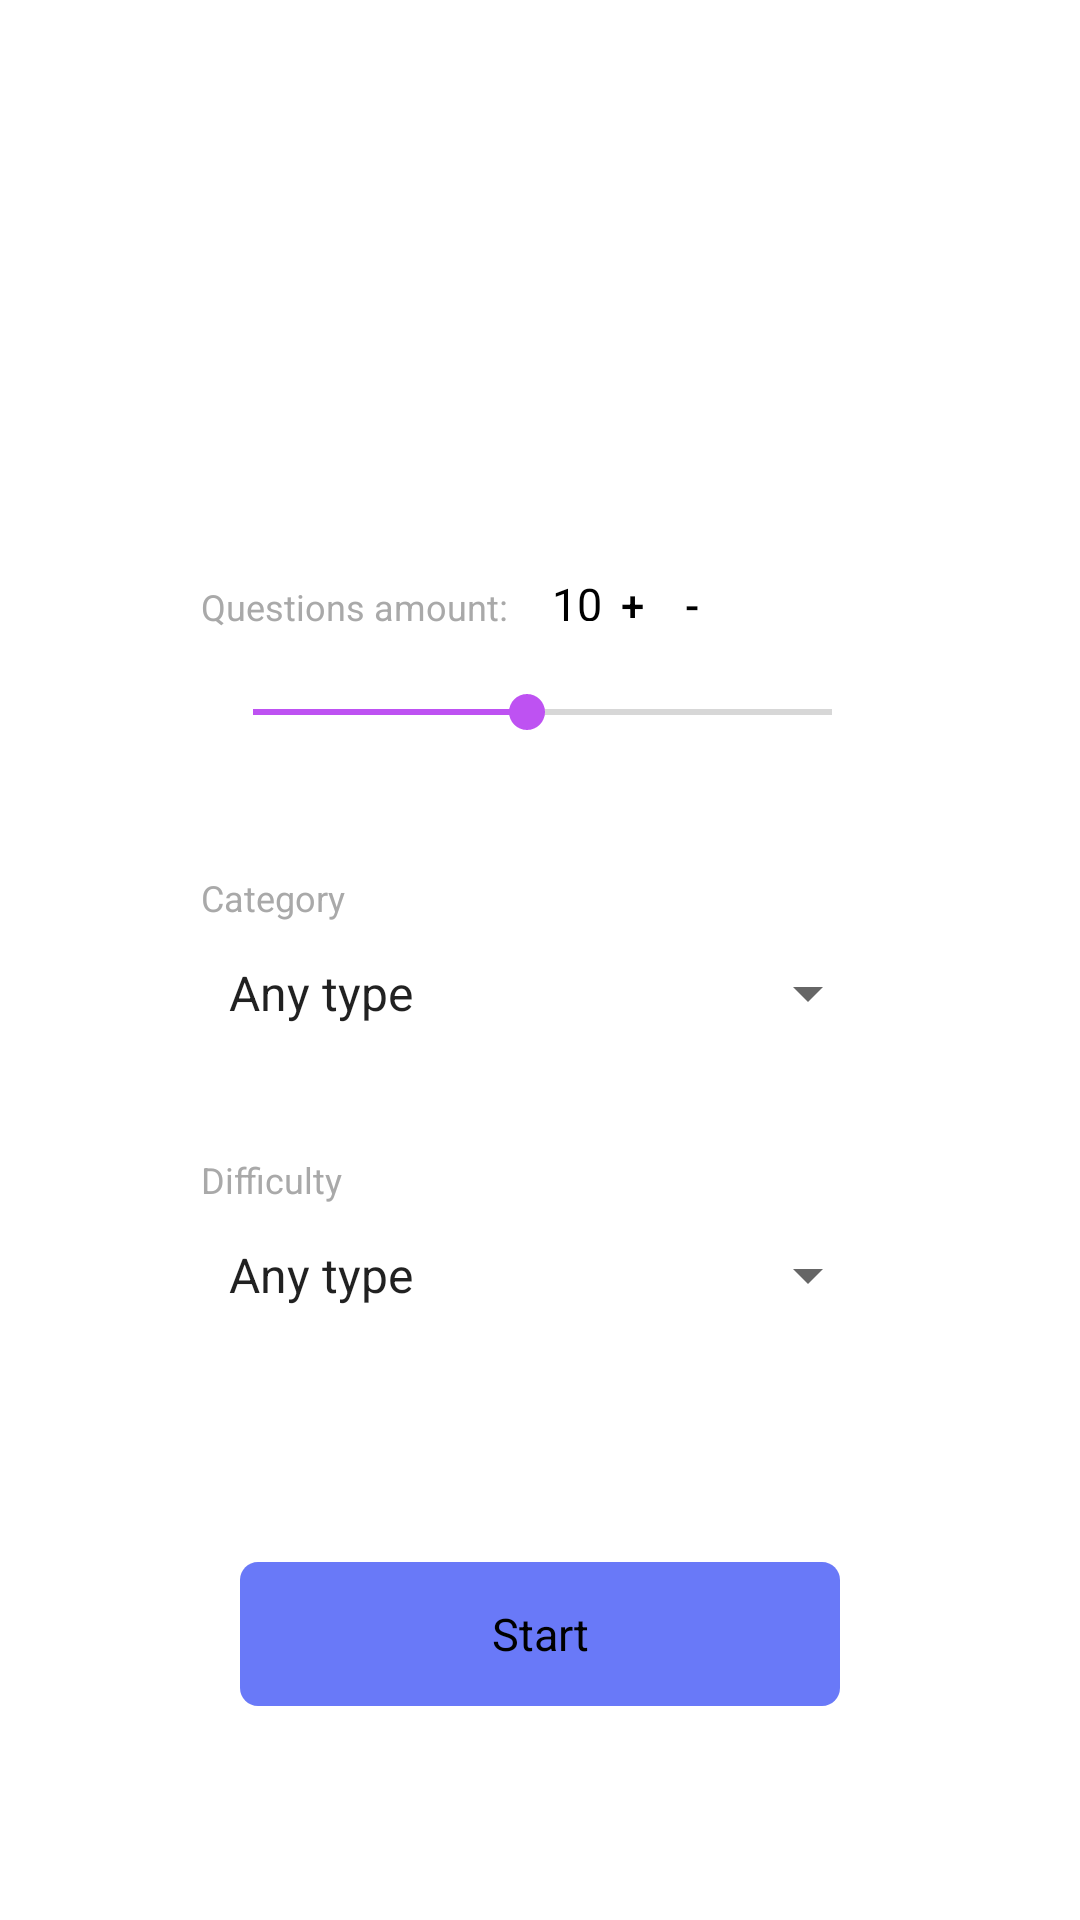

Here is an Android app screen rendered from its layout file. Give the layout XML and the strings, colors and styles it references.
<!-- AndroidManifest.xml: application theme AppLightTheme -->
<!-- res/layout/main_fragment.xml -->
<?xml version="1.0" encoding="utf-8"?>
<layout xmlns:android="http://schemas.android.com/apk/res/android"
    xmlns:app="http://schemas.android.com/apk/res-auto"
    xmlns:tools="http://schemas.android.com/tools">

    <data>

        <variable
            name="viewModel"
            type="com.example.quizapp.ui.main.MainViewModel" />

    </data>

    <androidx.constraintlayout.widget.ConstraintLayout
        android:layout_width="match_parent"
        android:layout_height="match_parent"
        android:background="?attr/backgroundColor"
        tools:context=".ui.main.MainFragment">


        <ImageView
            android:layout_width="50dp"
            android:layout_height="75dp"
            android:layout_gravity="center"
            android:src="@drawable/ic_ar_tut"
            app:layout_constraintBottom_toTopOf="@id/linear_layout_choose"
            app:layout_constraintEnd_toEndOf="parent"
            app:layout_constraintStart_toStartOf="parent"
            app:layout_constraintTop_toTopOf="parent" />

        <LinearLayout
            android:id="@+id/linear_layout_choose"
            android:layout_width="match_parent"
            android:layout_height="wrap_content"
            android:orientation="vertical"
            app:layout_constraintBottom_toBottomOf="parent"
            app:layout_constraintEnd_toEndOf="parent"
            app:layout_constraintStart_toStartOf="parent"
            app:layout_constraintTop_toTopOf="parent">

            <LinearLayout
                android:layout_width="wrap_content"
                android:layout_height="wrap_content"
                android:layout_marginStart="67dp"
                android:orientation="horizontal">

                <TextView
                    android:layout_width="117dp"
                    android:layout_height="16dp"
                    android:gravity="center_vertical"
                    android:lineSpacingExtra="6sp"
                    android:text="@string/questions_a"
                    android:textAppearance="@style/questions_a" />

                <TextView
                    android:id="@+id/text_view_questions_amount"
                    android:layout_width="wrap_content"
                    android:layout_height="16dp"
                    android:gravity="center_vertical"
                    android:lineSpacingExtra="2sp"
                    android:text="@string/some_id"
                    android:textAppearance="@style/some_id" />

                <Button
                    android:id="@+id/button_plus_questions_amount"
                    style="?android:attr/borderlessButtonStyle"
                    android:layout_width="20dp"
                    android:layout_height="20dp"
                    android:background="?attr/backgroundColor"
                    android:gravity="center"
                    android:onClick="@{() -> viewModel.buttonPlusCLicked()}"
                    android:text="@string/pius"
                    android:textColor="?attr/textColor" />

                <Button
                    android:id="@+id/button_minus_questions_amount"
                    style="?android:attr/borderlessButtonStyle"
                    android:layout_width="20dp"
                    android:layout_height="20dp"
                    android:background="?attr/backgroundColor"
                    android:gravity="center"
                    android:onClick="@{() -> viewModel.buttonMinusCLicked()}"
                    android:text="@string/minus"
                    android:textColor="?attr/textColor" />


            </LinearLayout>

            <SeekBar
                android:id="@+id/seek_bar"
                android:layout_width="match_parent"
                android:layout_height="47dp"
                android:layout_gravity="center"
                android:layout_marginStart="68dp"
                android:layout_marginTop="3dp"
                android:layout_marginEnd="67dp"
                android:max="20"
                android:min="1"
                android:progress="10" />


            <TextView
                android:id="@+id/category_text_view"
                android:layout_width="81dp"
                android:layout_height="16dp"
                android:layout_marginStart="67dp"
                android:layout_marginTop="30dp"
                android:gravity="center_vertical"
                android:lineSpacingExtra="6sp"
                android:text="@string/category"
                android:textAppearance="@style/category" />

            <Spinner
                android:id="@+id/category_spinner"
                android:layout_width="match_parent"
                android:layout_height="48dp"
                android:layout_gravity="center"
                android:layout_marginStart="68dp"
                android:layout_marginEnd="67dp"
                android:elevation="3dp"
                android:entries="@array/spinner_category_example"
                android:popupBackground="@android:drawable/dialog_holo_light_frame" />

            <TextView
                android:id="@+id/difficulty"
                android:layout_width="81dp"
                android:layout_height="16dp"
                android:layout_marginStart="67dp"
                android:layout_marginTop="30dp"
                android:gravity="center_vertical"
                android:lineSpacingExtra="6sp"
                android:text="@string/difficulty"
                android:textAppearance="@style/difficulty" />

            <Spinner
                android:id="@+id/difficulty_spinner"
                android:layout_width="match_parent"
                android:layout_height="48dp"
                android:layout_gravity="center"
                android:layout_marginStart="68dp"
                android:layout_marginEnd="67dp"
                android:elevation="3dp"
                android:entries="@array/spinner_category_example"
                android:popupBackground="@android:drawable/dialog_holo_light_frame" />


        </LinearLayout>

        <Button
            android:id="@+id/btn_start"
            android:layout_width="200dp"
            android:layout_height="48dp"
            android:layout_gravity="center"
            android:background="@drawable/frame"
            android:onClick="@{() -> viewModel.onButtonStartClick()}"
            android:text="@string/text"
            android:textAppearance="@style/text"
            app:layout_constraintBottom_toBottomOf="parent"
            app:layout_constraintEnd_toEndOf="parent"
            app:layout_constraintStart_toStartOf="parent"
            app:layout_constraintTop_toBottomOf="@id/linear_layout_choose" />


    </androidx.constraintlayout.widget.ConstraintLayout>

</layout>
<!-- resources referenced by this layout -->
<resources>
  <string-array name="spinner_category_example">
          <item>Any type</item>
          <item>easy</item>
          <item>medium</item>
          <item>hard</item>
      </string-array>
  <!-- drawable frame (drawable) -->
  <vector
      xmlns:android="http://schemas.android.com/apk/res/android"
      android:width="280dp"
      android:height="48dp"
      android:viewportWidth="200"
      android:viewportHeight="48">
  
      <group>
          <clip-path
              android:pathData="M6 0H194C197.314 0 200 2.68629 200 6V42C200 45.3137 197.314 48 194 48H6C2.68629 48 0 45.3137 0 42V6C0 2.68629 2.68629 0 6 0Z"
              />
  
          <path
              android:pathData="M0 0V48H200V0"
              android:fillColor="#6979F8" />
  
      </group>
  
  </vector>
  <string name="category">Category</string>
  <string name="difficulty">Difficulty</string>
  <string name="minus">-</string>
  <string name="pius">+</string>
  <string name="questions_a">Questions amount:</string>
  <string name="some_id">10</string>
  <string name="text">Start</string>
  <style name="category">
          <item name="android:textSize">12sp</item>
          <item name="android:textColor">?attr/textColorDark</item>
      </style>
  <style name="difficulty">
          <item name="android:textSize">12sp</item>
          <item name="android:textColor">?attr/textColorDark</item>
      </style>
  <style name="questions_a">
          <item name="android:textSize">12sp</item>
          <item name="android:textColor">?attr/textColorDark</item>
      </style>
  <style name="some_id">
          <item name="android:textSize">15sp</item>
          <item name="android:textColor">?attr/textColor</item>
      </style>
  <style name="text">
          <item name="android:textSize">15sp</item>
          <item name="android:textColor">?attr/textColor</item>
      </style>
  <style name="AppLightTheme" parent="Theme.AppCompat.Light">
          
          <item name="colorPrimary">@color/colorPrimary</item>
          <item name="colorPrimaryDark">@color/colorPrimaryDark</item>
          <item name="colorAccent">@color/colorAccent</item>
          <item name="appBarLayoutStyle">@style/MyAppTheme</item>
          <item name="android:buttonStyle">@style/Button</item>
          <item name="backgroundColor">#FFFFFF</item>
          <item name="backgroundColorDark">#7C7C7C</item>
          <item name="textColor">#000000</item>
          <item name="textColorDark">#A9A9A9</item>
      </style>
  <color name="colorPrimary">#FFFFFF</color>
  <color name="colorPrimaryDark">#7C7C7C</color>
  <color name="colorAccent">#BE52F2</color>
  <style name="MyAppTheme" parent="android:Theme.Holo.Light">
          <item name="android:windowContentOverlay">@android:color/transparent</item>
          <item name="elevation">0dp</item>
      </style>
  <style name="Button" parent="Widget.AppCompat.Button">
          <item name="android:textAllCaps">false</item>
      </style>
</resources>
